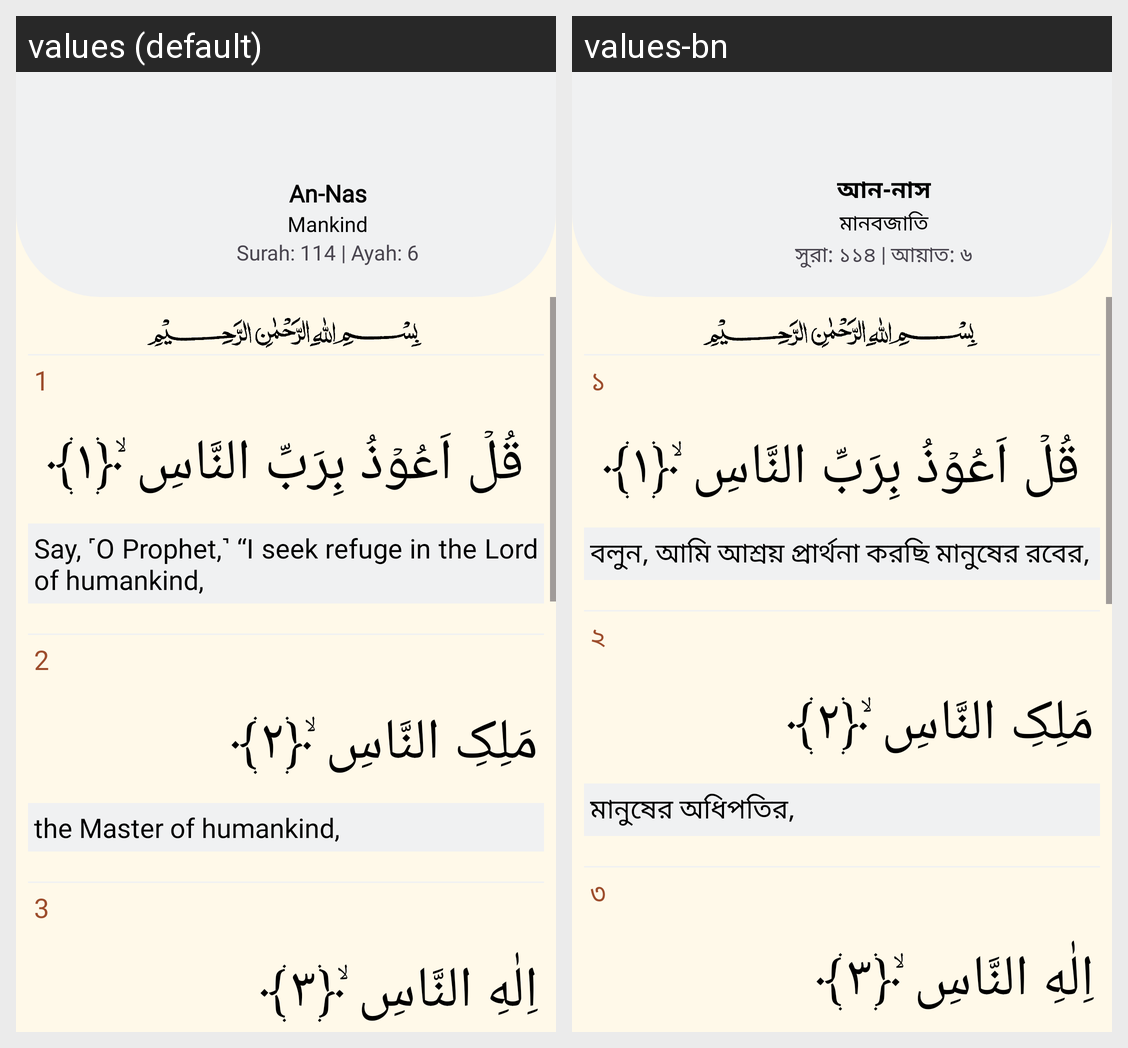

The Android screen above is rendered under two locales of the same app. Produce the string resources it draws, with the default and per-locale values.
Android screen res/layout/fragment_quran114.xml rendered under 2 locales, left to right: values (default), values-bn. Device: Nexus 5 (rendered at 1080×1920; each locale shown at half size, 540×960, under a caption strip naming it); theme Theme.Waqt.
Strings drawn on this screen, with the default value and each locale's value (text and hints the layout hard-codes, and strings that could not be matched under every locale, appear in the picture but are not listed):

an_nas
  values: An-Nas
  values-bn: আন-নাস

mankind
  values: Mankind
  values-bn: মানবজাতি

surah_114_ayah_6
  values: Surah: 114 | Ayah: 6
  values-bn: সুরা: ১১৪ | আয়াত: ৬

_1
  values: 1
  values-bn: ১

say_o_prophet_i_seek_refuge_in_the_lord_of_humankind
  values: Say, ˹O Prophet,˺ “I seek refuge in the Lord of humankind,
  values-bn: বলুন, আমি আশ্রয় প্রার্থনা করছি মানুষের রবের,

_2
  values: 2
  values-bn: ২

the_master_of_humankind
  values: the Master of humankind,
  values-bn: মানুষের অধিপতির,

_3
  values: 3
  values-bn: ৩
